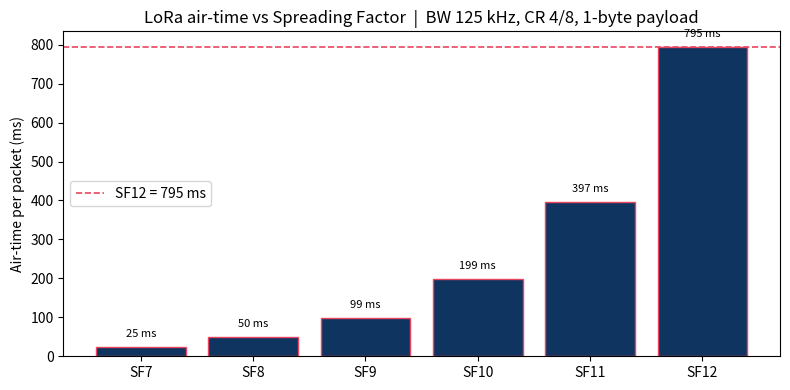
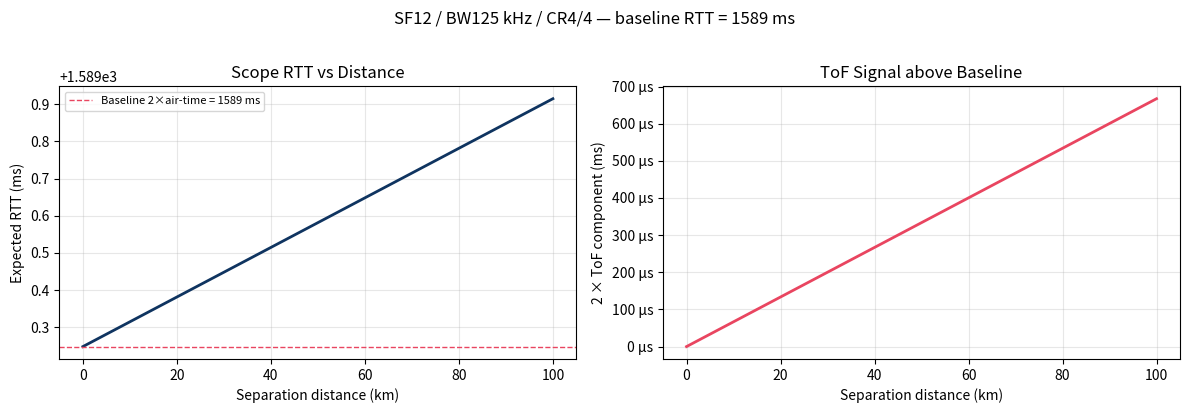

Write Python code to recreate these figures, in order.
import math
import numpy as np
import matplotlib.pyplot as plt
import matplotlib.ticker as ticker

# ── Project constants (mirror firmware) ──────────────────────────────────────
FREQ_HZ      = 915_000_000   # 915 MHz
SF           = 12            # Spreading Factor
BW_KHZ       = 125          # Bandwidth kHz
CR           = 4             # Coding rate denominator (4/8 → CR=8 in lora-phy)
PREAMBLE     = 8             # preamble symbols
PAYLOAD_BYTES= 1             # 1-byte minimum packet
CRC          = True
EXPLICIT_HDR = True
TX_POWER_DBM = 14

C = 2.998e8   # speed of light m/s

print(f"Frequency  : {FREQ_HZ/1e6:.1f} MHz")
print(f"SF / BW    : SF{SF} / {BW_KHZ} kHz")
print(f"TX power   : {TX_POWER_DBM} dBm")
print(f"Payload    : {PAYLOAD_BYTES} byte")


def lora_airtime_ms(sf, bw_khz, cr_denom, preamble, payload_bytes,
                    explicit_header=True, crc=True, low_dr_opt=None):
    """
    Returns LoRa packet air-time in milliseconds.
    cr_denom: denominator of coding rate (e.g. 8 for 4/8)
    low_dr_opt: auto-detect if None (enabled when SF>=11 and BW<=125 kHz)
    """
    bw_hz = bw_khz * 1000
    t_sym_ms = (2**sf / bw_hz) * 1000          # symbol duration (ms)

    # Low data-rate optimisation — mandatory for SF11/SF12 at BW125
    if low_dr_opt is None:
        low_dr_opt = (sf >= 11 and bw_khz <= 125)

    t_preamble_ms = (preamble + 4.25) * t_sym_ms

    # Payload symbol count
    h = 0 if explicit_header else 1
    de = 1 if low_dr_opt else 0
    n_pay = max(
        math.ceil(
            (8*payload_bytes - 4*sf + 28 + 16*int(crc) - 20*h)
            / (4 * (sf - 2*de))
        ) * cr_denom,
        0
    ) + 8

    t_payload_ms = n_pay * t_sym_ms
    return t_preamble_ms + t_payload_ms, t_sym_ms, n_pay


at_ms, t_sym_ms, n_pay = lora_airtime_ms(SF, BW_KHZ, CR, PREAMBLE, PAYLOAD_BYTES,
                                          EXPLICIT_HDR, CRC)

print(f"Symbol duration  : {t_sym_ms:.3f} ms")
print(f"Preamble time    : {(PREAMBLE + 4.25) * t_sym_ms:.1f} ms")
print(f"Payload symbols  : {n_pay}")
print(f"Payload time     : {n_pay * t_sym_ms:.1f} ms")
print(f"Total air-time   : {at_ms:.1f} ms  ({at_ms/1000:.3f} s)")
print(f"Round-trip (2×)  : {2*at_ms:.1f} ms  ({2*at_ms/1000:.3f} s)")


# Air-time across spreading factors (BW125, 1-byte payload)
sfs = range(7, 13)
airtimes = [lora_airtime_ms(sf, BW_KHZ, CR, PREAMBLE, PAYLOAD_BYTES)[0] for sf in sfs]

fig, ax = plt.subplots(figsize=(8, 4))
bars = ax.bar([f"SF{sf}" for sf in sfs], airtimes, color="#0f3460", edgecolor="#e94560")
ax.axhline(at_ms, color="#e94560", linestyle="--", linewidth=1.2, label=f"SF{SF} = {at_ms:.0f} ms")
ax.set_ylabel("Air-time per packet (ms)")
ax.set_title("LoRa air-time vs Spreading Factor  |  BW 125 kHz, CR 4/8, 1-byte payload")
ax.legend()
ax.yaxis.set_major_formatter(ticker.FuncFormatter(lambda x, _: f"{x:.0f}"))
for bar, at in zip(bars, airtimes):
    ax.text(bar.get_x() + bar.get_width()/2, bar.get_height() + 20,
            f"{at:.0f} ms", ha="center", va="bottom", fontsize=8)
plt.tight_layout()
plt.savefig("airtime_vs_sf.png", dpi=150)
plt.show()
print(f"\nAt SF{SF}: each packet takes {at_ms:.1f} ms → round-trip minimum {2*at_ms:.1f} ms")


def tof_us(distance_m):
    """One-way Time of Flight in microseconds."""""
    return (distance_m / C) * 1e6

def expected_rtt_ms(distance_m, airtime_ms):
    """Expected scope RTT in milliseconds at a given distance."""""
    return 2 * airtime_ms + 2 * tof_us(distance_m) / 1000

distances_m = [0, 100, 500, 1_000, 5_000, 10_000, 50_000, 100_000]

print(f"{'Distance':>10}  {'One-way ToF':>14}  {'Expected RTT on scope':>22}  {'ToF as % of RTT':>16}")
print("-" * 68)
for d in distances_m:
    tof = tof_us(d)
    rtt = expected_rtt_ms(d, at_ms)
    pct = (2 * tof / 1000) / rtt * 100
    print(f"{d/1000:>9.1f}km  {tof:>12.2f} µs  {rtt:>20.1f} ms  {pct:>15.4f}%")


# Plot: expected scope RTT vs distance
dist_km = np.linspace(0, 100, 500)
rtt_ms_arr = [expected_rtt_ms(d * 1000, at_ms) for d in dist_km]
tof_ms_arr = [2 * tof_us(d * 1000) / 1000 for d in dist_km]

fig, (ax1, ax2) = plt.subplots(1, 2, figsize=(12, 4))

# Left: absolute RTT
ax1.plot(dist_km, rtt_ms_arr, color="#0f3460", linewidth=2)
ax1.axhline(2 * at_ms, color="#e94560", linestyle="--", linewidth=1,
            label=f"Baseline 2×air-time = {2*at_ms:.0f} ms")
ax1.set_xlabel("Separation distance (km)")
ax1.set_ylabel("Expected RTT (ms)")
ax1.set_title("Scope RTT vs Distance")
ax1.legend(fontsize=8)
ax1.grid(True, alpha=0.3)

# Right: ToF component only (delta above baseline)
ax2.plot(dist_km, tof_ms_arr, color="#e94560", linewidth=2)
ax2.set_xlabel("Separation distance (km)")
ax2.set_ylabel("2 × ToF component (ms)")
ax2.set_title("ToF Signal above Baseline")
ax2.grid(True, alpha=0.3)
ax2.yaxis.set_major_formatter(ticker.FuncFormatter(lambda x, _: f"{x*1000:.0f} µs" if x < 1 else f"{x:.2f} ms"))

plt.suptitle(f"SF{SF} / BW{BW_KHZ} kHz / CR4/{CR} — baseline RTT = {2*at_ms:.0f} ms", y=1.02)
plt.tight_layout()
plt.savefig("tof_vs_distance.png", dpi=150)
plt.show()


# ── EDIT THESE VALUES ────────────────────────────────────────────────────────
D0_M       = 100.0       # known calibration distance in metres
RTT0_MS    = 5793.0      # scope RTT measured at d0 (ms) — replace with your measurement

# ─────────────────────────────────────────────────────────────────────────────
offset_ms  = RTT0_MS - 2 * (D0_M / C) * 1000
print(f"Calibration distance  : {D0_M:.1f} m")
print(f"Measured RTT₀         : {RTT0_MS:.3f} ms")
print(f"Theoretical 2×ToF     : {2*(D0_M/C)*1000:.6f} ms  ({2*(D0_M/C)*1e6:.3f} µs)")
print(f"\nCalibration offset    : {offset_ms:.3f} ms")
print(f"  (= 2×air-time + all fixed firmware/radio delays)")
print(f"  (theoretical 2×air-time = {2*at_ms:.3f} ms)")
print(f"  (residual unknown delays = {offset_ms - 2*at_ms:.3f} ms = {(offset_ms - 2*at_ms)*1000:.1f} µs)")

print("\n── Apply to new measurements ───────────────────────────────────────")
test_measurements_ms = [RTT0_MS, RTT0_MS + 0.333, RTT0_MS + 0.667, RTT0_MS + 1.0]
for rtt in test_measurements_ms:
    tof_ms  = (rtt - offset_ms) / 2
    dist_m  = tof_ms / 1000 * C
    print(f"  RTT {rtt:.3f} ms → ToF {tof_ms*1000:.3f} µs → d = {dist_m:.1f} m")
